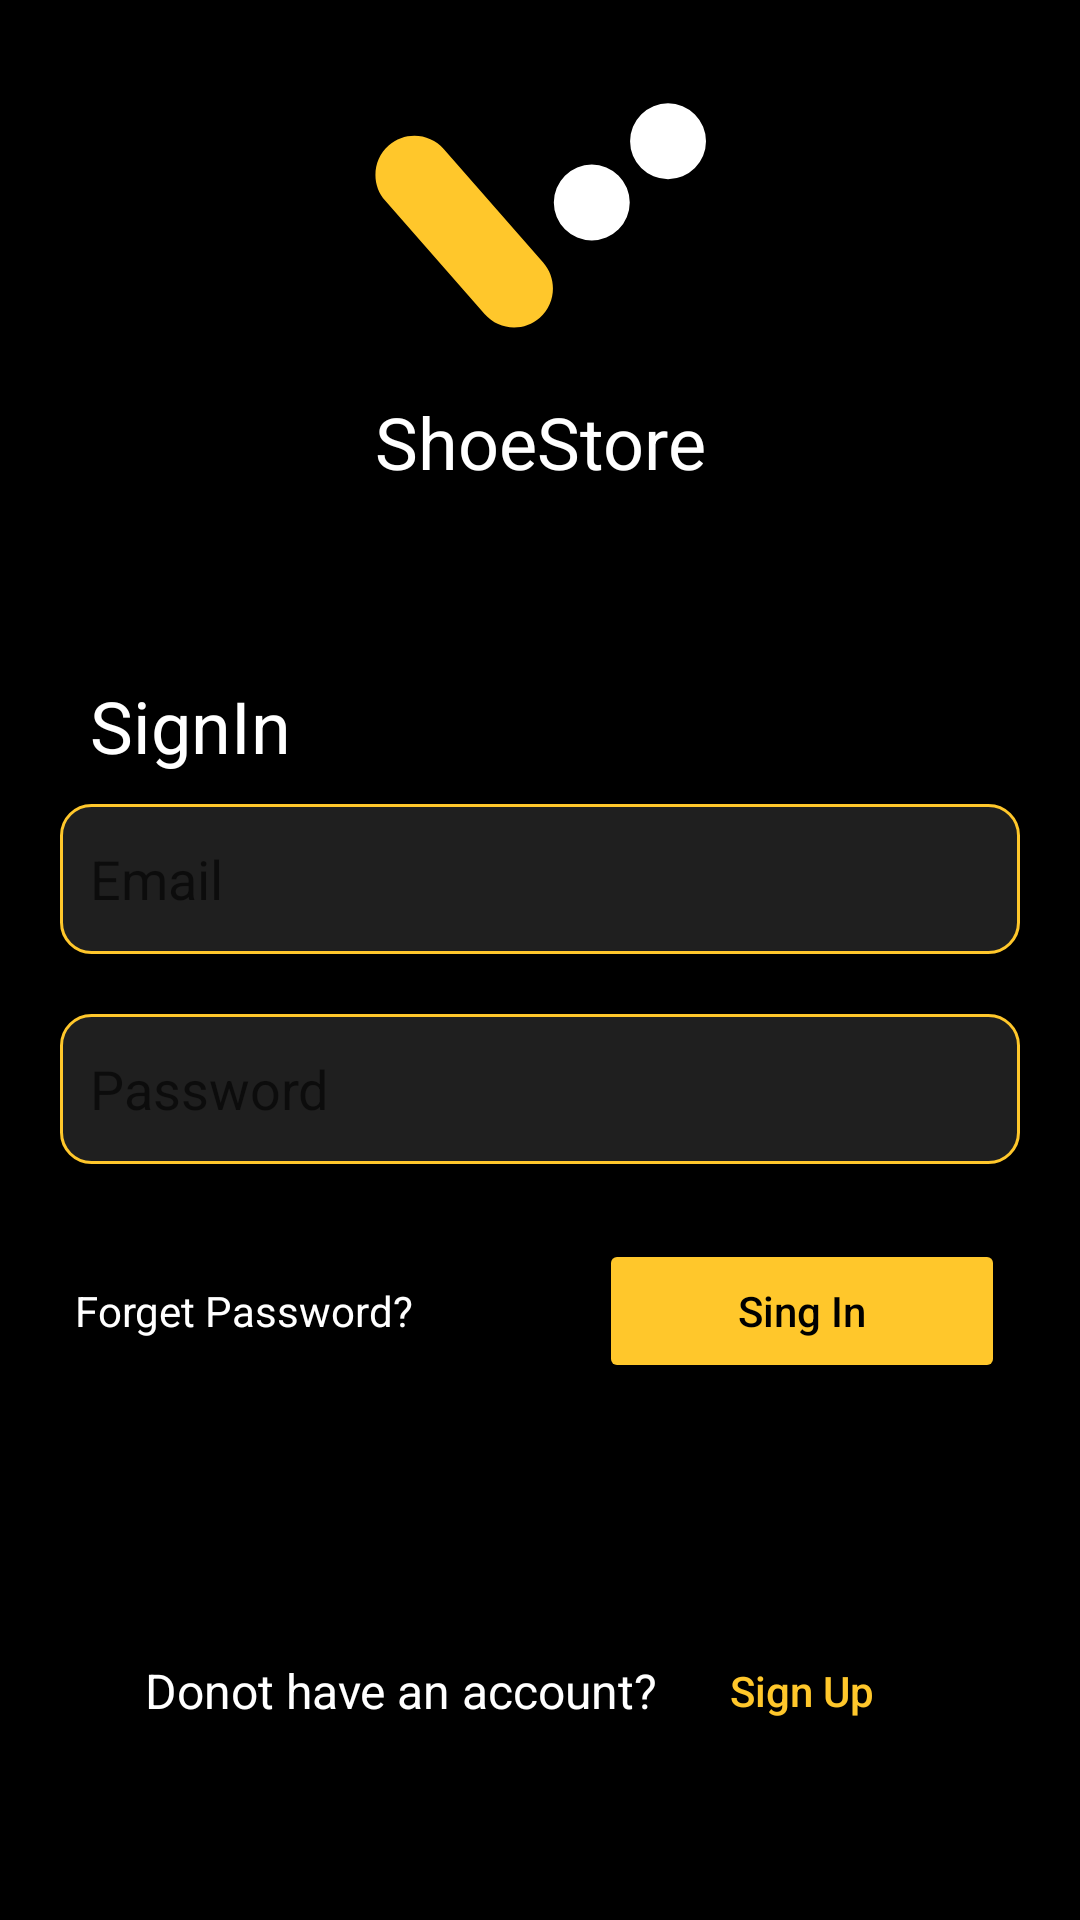

Produce the Android XML layout that renders to this screen, including the resource entries it uses.
<!-- AndroidManifest.xml: application theme Theme.ShoeStore -->
<!-- res/layout/fragment_sign_in.xml -->
<?xml version="1.0" encoding="utf-8"?>
<layout xmlns:android="http://schemas.android.com/apk/res/android"
    xmlns:app="http://schemas.android.com/apk/res-auto"
    xmlns:tools="http://schemas.android.com/tools">

    <FrameLayout
        android:layout_width="match_parent"
        android:layout_height="match_parent"
        android:background="@color/Background"
        tools:context=".screens.SignInFragment">
        
        <androidx.constraintlayout.widget.ConstraintLayout
            android:layout_width="match_parent"
            android:layout_height="match_parent"
            android:background="@color/Background">
            
            <LinearLayout
                android:id="@+id/linearLayout2"
                android:layout_width="match_parent"
                android:layout_height="wrap_content"
                android:layout_marginTop="20dp"
                android:gravity="center"
                android:orientation="vertical"
                app:layout_constraintEnd_toEndOf="parent"
                app:layout_constraintStart_toStartOf="parent"
                app:layout_constraintTop_toTopOf="parent">

                <ImageView
                    android:id="@+id/imageView2"
                    android:layout_width="121dp"
                    android:layout_height="111dp"
                    app:srcCompat="@drawable/ph_logo" />

                <TextView
                    android:id="@+id/textView9"
                    android:layout_width="match_parent"
                    android:layout_height="wrap_content"
                    android:gravity="center"
                    android:text="@string/app_name"
                    android:textColor="@color/white"
                    android:textSize="24sp" />
            </LinearLayout>
            
            <LinearLayout
                android:id="@+id/linearLayout4"
                android:layout_width="match_parent"
                android:layout_height="wrap_content"
                android:gravity="center"
                android:orientation="vertical"
                app:layout_constraintBottom_toBottomOf="parent"
                app:layout_constraintEnd_toEndOf="parent"
                app:layout_constraintStart_toStartOf="parent"
                app:layout_constraintTop_toBottomOf="@+id/linearLayout3">

                <LinearLayout
                    android:layout_width="wrap_content"
                    android:layout_height="wrap_content"
                    android:layout_marginTop="1dp"
                    android:gravity="center"
                    android:orientation="horizontal">

                    <TextView
                        android:id="@+id/textView13"
                        android:layout_width="wrap_content"
                        android:layout_height="wrap_content"
                        android:layout_weight="1"
                        android:text="Donot have an account? "
                        android:textColor="@color/white"
                        android:textSize="16sp" />

                    <Button
                        android:id="@+id/SignUp_txt"
                        android:layout_width="wrap_content"
                        android:layout_height="wrap_content"
                        android:layout_weight="0"
                        android:background="@color/black"
                        android:backgroundTint="@color/Background"
                        android:text="@string/sin_up"
                        android:textAllCaps="false"
                        android:textColor="@color/red"
                        app:cornerRadius="15dp" />

                </LinearLayout>
            </LinearLayout>
            
            <LinearLayout
                android:id="@+id/linearLayout3"
                android:layout_width="match_parent"
                android:layout_height="wrap_content"
                android:orientation="vertical"
                android:padding="10dp"
                app:layout_constraintBottom_toTopOf="@+id/linearLayout4"
                app:layout_constraintEnd_toEndOf="parent"
                app:layout_constraintStart_toStartOf="parent"
                app:layout_constraintTop_toBottomOf="@+id/linearLayout2">

                <TextView
                    android:id="@+id/textView12"
                    android:layout_width="match_parent"
                    android:layout_height="wrap_content"
                    android:layout_marginLeft="20dp"
                    android:text="SignIn"
                    android:textColor="@color/white"
                    android:textSize="24sp" />

                <EditText
                    android:id="@+id/Emil_edit_txt"
                    style="@style/edit_txt_styl"
                    android:drawableLeft="@drawable/ic_outline_email_24"
                    android:hint="Email"
                    android:inputType="textEmailAddress" />

                <EditText
                    android:id="@+id/Password_edit_txt"
                    style="@style/edit_txt_styl"
                    android:drawableLeft="@drawable/ic_outline_lock_open_24"
                    android:hint="Password"
                    android:inputType="textPassword" />

                <LinearLayout
                    android:layout_width="match_parent"
                    android:layout_height="wrap_content"
                    android:gravity="center"
                    android:orientation="horizontal">

                    <TextView
                        android:id="@+id/forgetPassword_txt"
                        android:layout_width="wrap_content"
                        android:layout_height="wrap_content"
                        android:layout_marginLeft="15dp"
                        android:layout_weight="1"
                        android:text="Forget Password?"
                        android:textColor="@color/white" />

                    <Button
                        android:id="@+id/SignIn_btn"
                        android:layout_width="wrap_content"
                        android:layout_height="wrap_content"
                        android:layout_margin="15dp"
                        android:layout_weight="1"
                        android:backgroundTint="@color/red"

                        android:text="Sing In"
                        android:textAllCaps="false"
                        android:textColor="@color/Background"
                        app:cornerRadius="10dp" />
                </LinearLayout>
            </LinearLayout>


        </androidx.constraintlayout.widget.ConstraintLayout>
    </FrameLayout>
</layout>
<!-- resources referenced by this layout -->
<resources>
  <color name="Background">#000000</color>
  <color name="black">#FF000000</color>
  <color name="red">#ffc72b</color>
  <color name="white">#FFFFFFFF</color>
  <!-- drawable ph_logo (drawable) -->
  <vector xmlns:android="http://schemas.android.com/apk/res/android"
      android:width="100dp"
      android:height="100dp"
      android:viewportWidth="100"
      android:viewportHeight="100">
    <path
        android:pathData="M88.6,24.4m-11.4,0a11.4,11.4 0,1 1,22.8 0a11.4,11.4 0,1 1,-22.8 0"
        android:fillColor="#FFFFFF"/>
    <path
        android:pathData="M65.7,42.8m-11.4,0a11.4,11.4 0,1 1,22.8 0a11.4,11.4 0,1 1,-22.8 0"
        android:fillColor="#FFFFFF"/>
    <path
        android:pathData="M50.1,77.4L50.1,77.4c-4.9,4.3 -12.3,3.8 -16.6,-1.1l-29.8,-34C-0.6,37.5 -0.2,30 4.7,25.7l0,0c4.9,-4.3 12.3,-3.8 16.6,1.1l29.8,34C55.4,65.7 54.9,73.1 50.1,77.4z"
        android:fillColor="@color/red"/>
  </vector>
  <string name="app_name">ShoeStore</string>
  <string name="sin_up">Sign Up</string>
  <style name="edit_txt_styl">
          <item name="android:layout_width">match_parent</item>
          <item name="android:layout_height">50dp</item>
          <item name="android:layout_margin">10dp</item>
          <item name="android:background">@drawable/sh_round_tex</item>
          <item name="android:ems">10</item>
          <item name="android:padding">10dp</item>
      </style>
  <style name="Theme.ShoeStore" parent="Theme.MaterialComponents.DayNight.DarkActionBar">
          
          <item name="colorPrimary">@color/liteBackground</item>
          <item name="colorPrimaryVariant">@color/purple_700</item>
          <item name="colorOnPrimary">@color/black</item>
          
          <item name="colorSecondary">@color/teal_200</item>
          <item name="colorSecondaryVariant">@color/teal_700</item>
          <item name="colorOnSecondary">@color/black</item>
          
          <item name="android:statusBarColor" tools:targetApi="l">@color/liteBackground</item>
          
      </style>
  <!-- drawable sh_round_tex (drawable) -->
  <?xml version="1.0" encoding="utf-8"?>
  <shape xmlns:android="http://schemas.android.com/apk/res/android"
      android:shape="rectangle">
      <solid android:color="@color/liteBackground"/>
      <padding android:left="20dp"/>
      <stroke android:color="@color/red" android:width="@dimen/cardview_compat_inset_shadow"/>
      <corners android:radius="10dp"/>
  
  </shape>
  <color name="liteBackground">#1f1f1f</color>
  <color name="purple_700">#FF3700B3</color>
  <color name="teal_200">#FF03DAC5</color>
  <color name="teal_700">#FF018786</color>
</resources>
